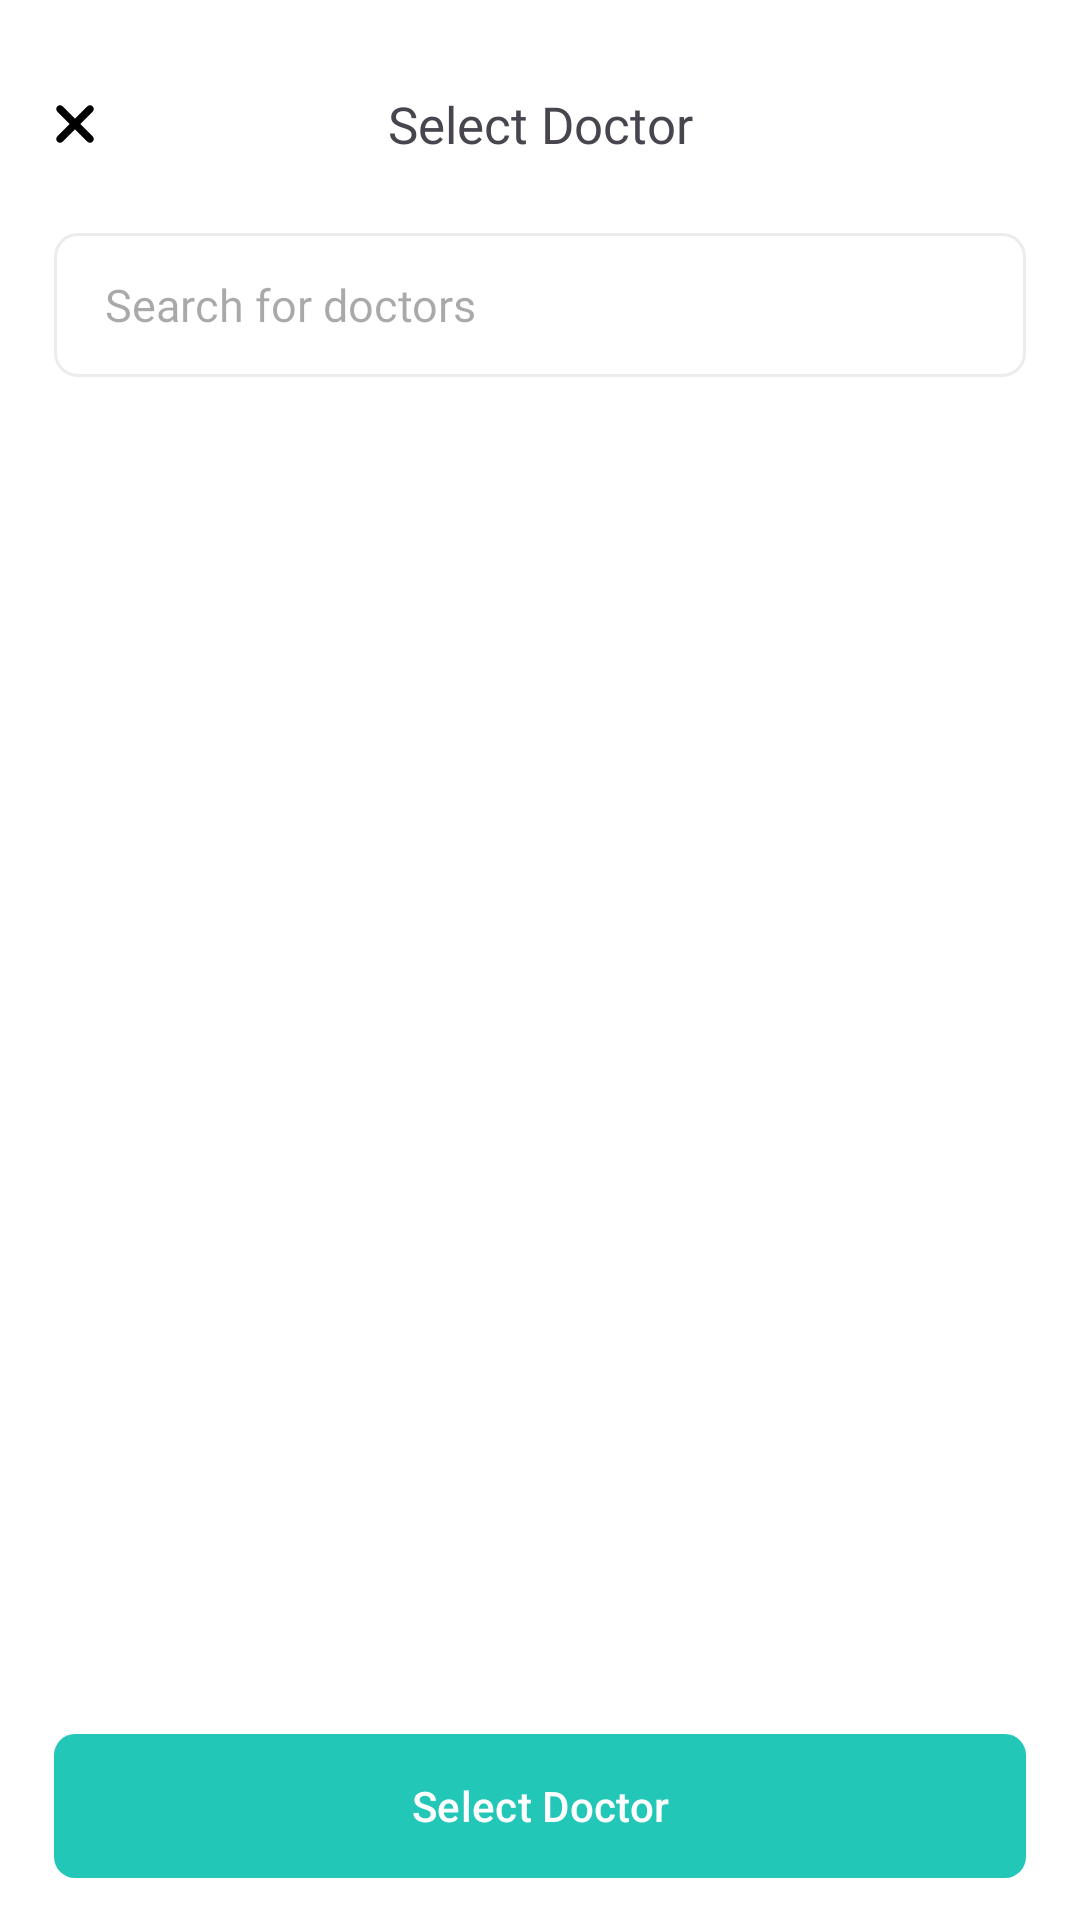

The Android layout XML behind this screen, and the referenced resources:
<!-- AndroidManifest.xml: application theme Theme.HospitalApp -->
<!-- res/layout/fragment_select_user.xml -->
<?xml version="1.0" encoding="utf-8"?>
<androidx.constraintlayout.widget.ConstraintLayout xmlns:android="http://schemas.android.com/apk/res/android"
    xmlns:app="http://schemas.android.com/apk/res-auto"
    xmlns:tools="http://schemas.android.com/tools"
    android:layout_width="match_parent"
    android:layout_height="match_parent"
    android:background="@color/white"
    >

    <ImageView
        android:id="@+id/btnBack"
        android:layout_width="wrap_content"
        android:layout_height="wrap_content"
        android:layout_marginStart="15dp"
        android:importantForAccessibility="no"
        android:src="@drawable/ic_x"
        app:layout_constraintBottom_toBottomOf="@+id/pageTitle"
        app:layout_constraintStart_toStartOf="parent"
        app:layout_constraintTop_toTopOf="@+id/pageTitle" />


    <TextView
        android:id="@+id/pageTitle"
        android:layout_width="wrap_content"
        android:layout_height="wrap_content"
        android:layout_marginTop="30dp"
        android:fontFamily="@font/poppins_regular"
        android:text="Select Doctor"
        android:textSize="@dimen/text_sub_header"
        app:layout_constraintEnd_toEndOf="parent"
        app:layout_constraintStart_toStartOf="parent"
        app:layout_constraintTop_toTopOf="parent" />

    <EditText
        android:id="@+id/search"
        android:layout_width="match_parent"
        android:layout_height="wrap_content"
        android:layout_marginHorizontal="@dimen/margin_horizontal"
        android:layout_marginTop="@dimen/margin_top"
        android:background="@drawable/container_gray"
        android:drawableStart="@drawable/ic_search"
        android:drawablePadding="15dp"
        android:gravity="center_vertical"
        android:maxLines="1"
        android:textSize="15sp"
        android:fontFamily="@font/poppins_regular"
        android:hint="@string/search_for_doctors"
        android:paddingStart="17dp"
        android:textColor="#2C2C2C"
        app:layout_constraintEnd_toEndOf="parent"
        app:layout_constraintStart_toStartOf="parent"
        app:layout_constraintTop_toBottomOf="@+id/pageTitle" />

    <androidx.recyclerview.widget.RecyclerView
        android:id="@+id/recyclerDoctors"
        android:layout_width="match_parent"
        android:layout_height="0dp"
        android:layout_marginVertical="20dp"
        app:layoutManager="androidx.recyclerview.widget.LinearLayoutManager"
        app:layout_constraintEnd_toEndOf="parent"
        app:layout_constraintStart_toStartOf="parent"
        app:layout_constraintTop_toBottomOf="@+id/search"
        app:layout_constraintBottom_toTopOf="@id/btnSelect"
        tools:listitem="@layout/item_doctor" />

    <com.google.android.material.button.MaterialButton
        android:id="@+id/btnSelect"
        android:layout_width="match_parent"
        android:layout_height="56dp"
        android:layout_marginHorizontal="@dimen/margin_horizontal"
        android:layout_marginBottom="10dp"
        android:text="@string/select_doctor"
        app:backgroundTint="@color/mint_green"
        app:cornerRadius="@dimen/corner"
        app:layout_constraintBottom_toBottomOf="parent"
        app:layout_constraintEnd_toEndOf="parent"
        app:layout_constraintStart_toStartOf="parent" />

    <ProgressBar
        android:id="@+id/loading"
        android:layout_width="wrap_content"
        android:layout_height="wrap_content"
        android:visibility="invisible"
        android:indeterminateTint="@color/mint_green"
        app:layout_constraintBottom_toBottomOf="parent"
        app:layout_constraintEnd_toEndOf="parent"
        app:layout_constraintStart_toStartOf="parent"
        app:layout_constraintTop_toTopOf="parent" />

</androidx.constraintlayout.widget.ConstraintLayout>
<!-- res/layout/item_doctor.xml (included above) -->
<?xml version="1.0" encoding="utf-8"?>
<androidx.constraintlayout.widget.ConstraintLayout xmlns:android="http://schemas.android.com/apk/res/android"
    xmlns:app="http://schemas.android.com/apk/res-auto"
    android:layout_width="match_parent"
    android:background="@color/white"
    android:layout_marginHorizontal="@dimen/margin_horizontal"
    android:layout_marginBottom="15dp"
    android:layout_marginVertical="10dp"
    android:layout_height="60dp">

    <androidx.cardview.widget.CardView
        android:id="@+id/cardView"
        android:layout_width="60dp"
        android:layout_height="60dp"
        app:cardCornerRadius="6dp"
        app:layout_constraintBottom_toBottomOf="parent"
        app:layout_constraintStart_toStartOf="parent"
        app:layout_constraintTop_toTopOf="parent">

        <ImageView
            android:layout_width="match_parent"
            android:layout_height="match_parent"
            android:src="@mipmap/hr_picc" />
    </androidx.cardview.widget.CardView>

    <TextView
        android:id="@+id/emp_name"
        android:layout_width="220dp"
        android:layout_height="wrap_content"
        android:text="Helmy Fadl"
        android:textSize="@dimen/_15sp"
        android:fontFamily="@font/poppins_regular"
        android:layout_marginStart="20dp"
        android:layout_marginBottom="20dp"
        android:textColor="#343434"
        app:layout_constraintBottom_toBottomOf="@id/cardView"
        app:layout_constraintStart_toEndOf="@+id/cardView"
        app:layout_constraintTop_toTopOf="@+id/cardView" />

    <TextView
        android:id="@+id/spcialist"
        android:layout_width="wrap_content"
        android:layout_height="wrap_content"
        android:text="Specialist - Nurse"
        android:textSize="@dimen/_12sp"
        android:fontFamily="@font/poppins_regular"
        android:textColor="#777777"
        app:layout_constraintStart_toStartOf="@+id/emp_name"
        app:layout_constraintTop_toBottomOf="@+id/emp_name" />

    <ImageView
        android:id="@+id/radioBtn"
        android:layout_width="wrap_content"
        android:layout_height="wrap_content"
        android:src="@drawable/radio_btn"
        android:layout_marginEnd="@dimen/margin_horizontal"
        app:layout_constraintBottom_toBottomOf="parent"
        app:layout_constraintEnd_toEndOf="parent"
        app:layout_constraintTop_toTopOf="parent" />


</androidx.constraintlayout.widget.ConstraintLayout>
<!-- resources referenced by this layout -->
<resources>
  <color name="mint_green">#22C7B8</color>
  <color name="white">#FFFFFFFF</color>
  <dimen name="_12sp">12sp</dimen>
  <dimen name="_15sp">15sp</dimen>
  <dimen name="corner">7dp</dimen>
  <dimen name="margin_horizontal">18dp</dimen>
  <dimen name="margin_top">25dp</dimen>
  <dimen name="text_sub_header">17sp</dimen>
  <!-- drawable container_gray (drawable) -->
  <vector xmlns:android="http://schemas.android.com/apk/res/android"
      android:width="328dp"
      android:height="48dp"
      android:viewportWidth="328"
      android:viewportHeight="48">
    <path
        android:pathData="M8,0.5L320,0.5A7.5,7.5 0,0 1,327.5 8L327.5,40A7.5,7.5 0,0 1,320 47.5L8,47.5A7.5,7.5 0,0 1,0.5 40L0.5,8A7.5,7.5 0,0 1,8 0.5z"
        android:strokeWidth="1"
        android:fillColor="#00000000"
        android:strokeColor="#ececec"/>
  </vector>
  <!-- drawable ic_x (drawable) -->
  <vector xmlns:android="http://schemas.android.com/apk/res/android"
      android:width="20dp"
      android:height="20dp"
      android:viewportWidth="24"
      android:viewportHeight="24">
    <path
        android:strokeWidth="1"
        android:pathData="M5.293,5.293C5.683,4.902 6.317,4.902 6.707,5.293L12,10.586L17.293,5.293C17.683,4.902 18.317,4.902 18.707,5.293C19.098,5.683 19.098,6.317 18.707,6.707L13.414,12L18.707,17.293C19.098,17.683 19.098,18.317 18.707,18.707C18.317,19.098 17.683,19.098 17.293,18.707L12,13.414L6.707,18.707C6.317,19.098 5.683,19.098 5.293,18.707C4.902,18.317 4.902,17.683 5.293,17.293L10.586,12L5.293,6.707C4.902,6.317 4.902,5.683 5.293,5.293Z"
        android:fillColor="#000000"
        android:fillType="evenOdd"
        android:strokeColor="#000000"/>
  </vector>
  <string name="search_for_doctors">Search for doctors</string>
  <string name="select_doctor">Select Doctor</string>
  <style name="Theme.HospitalApp" parent="Base.Theme.HospitalApp">
          
      </style>
  <style name="Base.Theme.HospitalApp" parent="Theme.Material3.DayNight.NoActionBar">
          
          
          <item name="colorPrimary">@color/mint_green</item>
          <item name="colorPrimaryVariant">@color/white</item>
          <item name="colorOnPrimary">@color/white</item>
      </style>
</resources>
